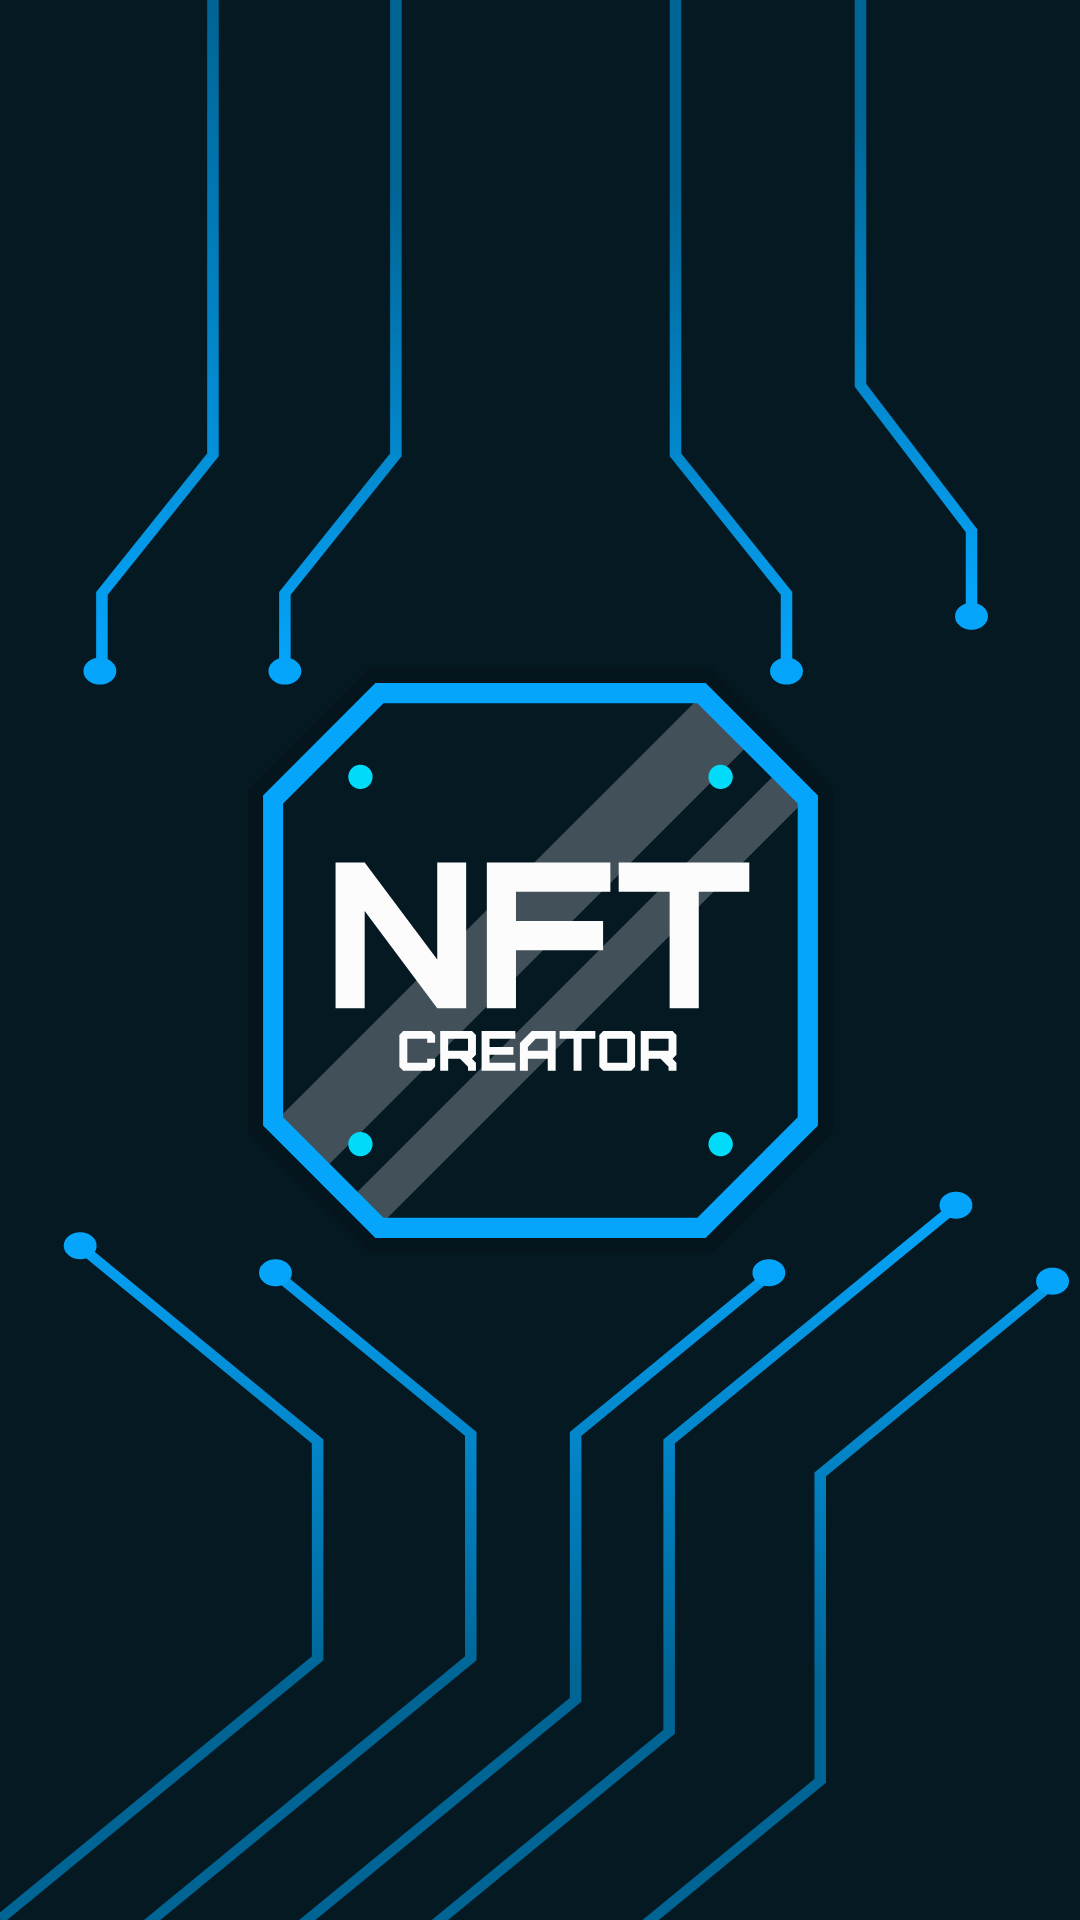

Reconstruct the res/layout file that produces this screen, plus the resources it refers to.
<!-- AndroidManifest.xml: application theme Theme.NFTMaker -->
<!-- res/layout/activity_splash.xml -->
<?xml version="1.0" encoding="utf-8"?>
<androidx.constraintlayout.widget.ConstraintLayout xmlns:android="http://schemas.android.com/apk/res/android"
    xmlns:app="http://schemas.android.com/apk/res-auto"
    android:layout_width="match_parent"
    android:layout_height="match_parent"
    android:background="@drawable/background_main">

    <LinearLayout
        android:id="@+id/linearLayout"
        android:layout_width="wrap_content"
        android:layout_height="wrap_content"
        android:gravity="center"
        android:orientation="vertical"
        app:layout_constraintBottom_toBottomOf="parent"
        app:layout_constraintLeft_toLeftOf="parent"
        app:layout_constraintRight_toRightOf="parent"
        app:layout_constraintTop_toTopOf="parent">

        <ImageView
            android:layout_width="195dp"
            android:layout_height="195dp"
            android:src="@drawable/logo_splash" />


    </LinearLayout>

    <ProgressBar
        android:layout_width="wrap_content"
        android:layout_height="wrap_content"
        android:layout_gravity="center"
        android:paddingBottom="25dp"
        app:layout_constraintBottom_toBottomOf="parent"
        app:layout_constraintEnd_toEndOf="parent"
        app:layout_constraintStart_toStartOf="parent" />

</androidx.constraintlayout.widget.ConstraintLayout>
<!-- resources referenced by this layout -->
<resources>
  <!-- drawable background_main: vector/xml drawable (drawable, 4733 chars, omitted) -->
  <!-- drawable logo_splash: vector/xml drawable (drawable, 4782 chars, omitted) -->
  <style name="Theme.NFTMaker" parent="Theme.MaterialComponents.DayNight.NoActionBar">
          
          <item name="colorPrimary">@color/primary</item>
          <item name="colorPrimaryVariant">@color/primary</item>
          <item name="colorOnPrimary">@color/white</item>
          <item name="android:textSize">13sp</item>
          
          <item name="android:statusBarColor" tools:targetApi="l">#013553</item>
          
      </style>
  <color name="primary">#0582CA</color>
  <color name="white">#FFFFFFFF</color>
</resources>
